Run: headless pygame with SDL's dummy video driver; simulated clock (each Clock.tick advances the game by its frame time, no real sleeping); random seed 0; keys injected as events and as key.get_pressed() state; mouse plan: one left click at the window centre at the start of phase 2, then a move to the lower-right quarter at the start of phase 3.
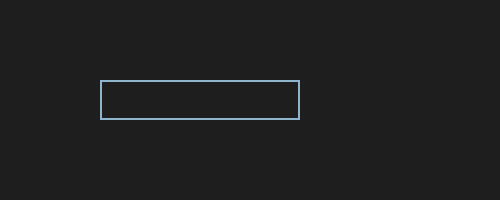
Frame 1 of 4 · flips 1–60 · no input
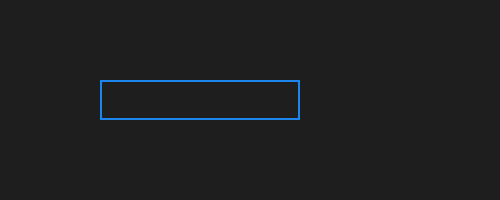
Frame 2 of 4 · flips 61–180 · clicked the window centre · tapped SPACE, RETURN · held RIGHT (→), D
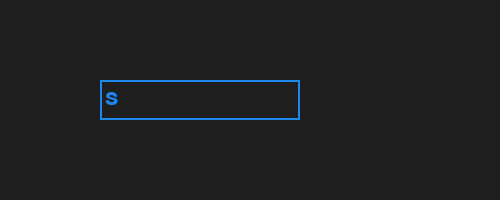
Frame 3 of 4 · flips 181–300 · moved the mouse to the lower-right quarter · held DOWN (↓), S
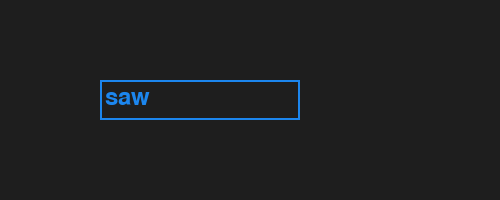
Frame 4 of 4 · flips 301–420 · held LEFT (←), A, UP (↑), W

The pygame program that drew these frames:

import pygame

pygame.init()
# Janela
screen = pygame.display.set_mode((500, 200))
pygame.display.set_caption("Input de FPS")
font = pygame.font.Font(None, 36)

# Input box
input_box = pygame.Rect(100, 80, 140, 40)
color_inactive = pygame.Color('lightskyblue3')
color_active = pygame.Color('dodgerblue2')
color = color_inactive
active = False
text = ''
done = False

while not done:
    for event in pygame.event.get():
        if event.type == pygame.QUIT:
            done = True

        if event.type == pygame.MOUSEBUTTONDOWN:
            # Clicou dentro do input?
            if input_box.collidepoint(event.pos):
                active = not active
            else:
                active = False
            color = color_active if active else color_inactive

        if event.type == pygame.KEYDOWN:
            if active:
                if event.key == pygame.K_RETURN:
                    try:
                        print("Novo FPS:", 60)
                    except ValueError:
                        print("Valor inválido!")
                    text = ''
                elif event.key == pygame.K_BACKSPACE:
                    text = text[:-1]
                else:
                    text += event.unicode

    screen.fill((30, 30, 30))
    txt_surface = font.render(text, True, color)
    width = max(200, txt_surface.get_width()+10)
    input_box.w = width
    screen.blit(txt_surface, (input_box.x+5, input_box.y+5))
    pygame.draw.rect(screen, color, input_box, 2)

    pygame.display.flip()

pygame.quit()
